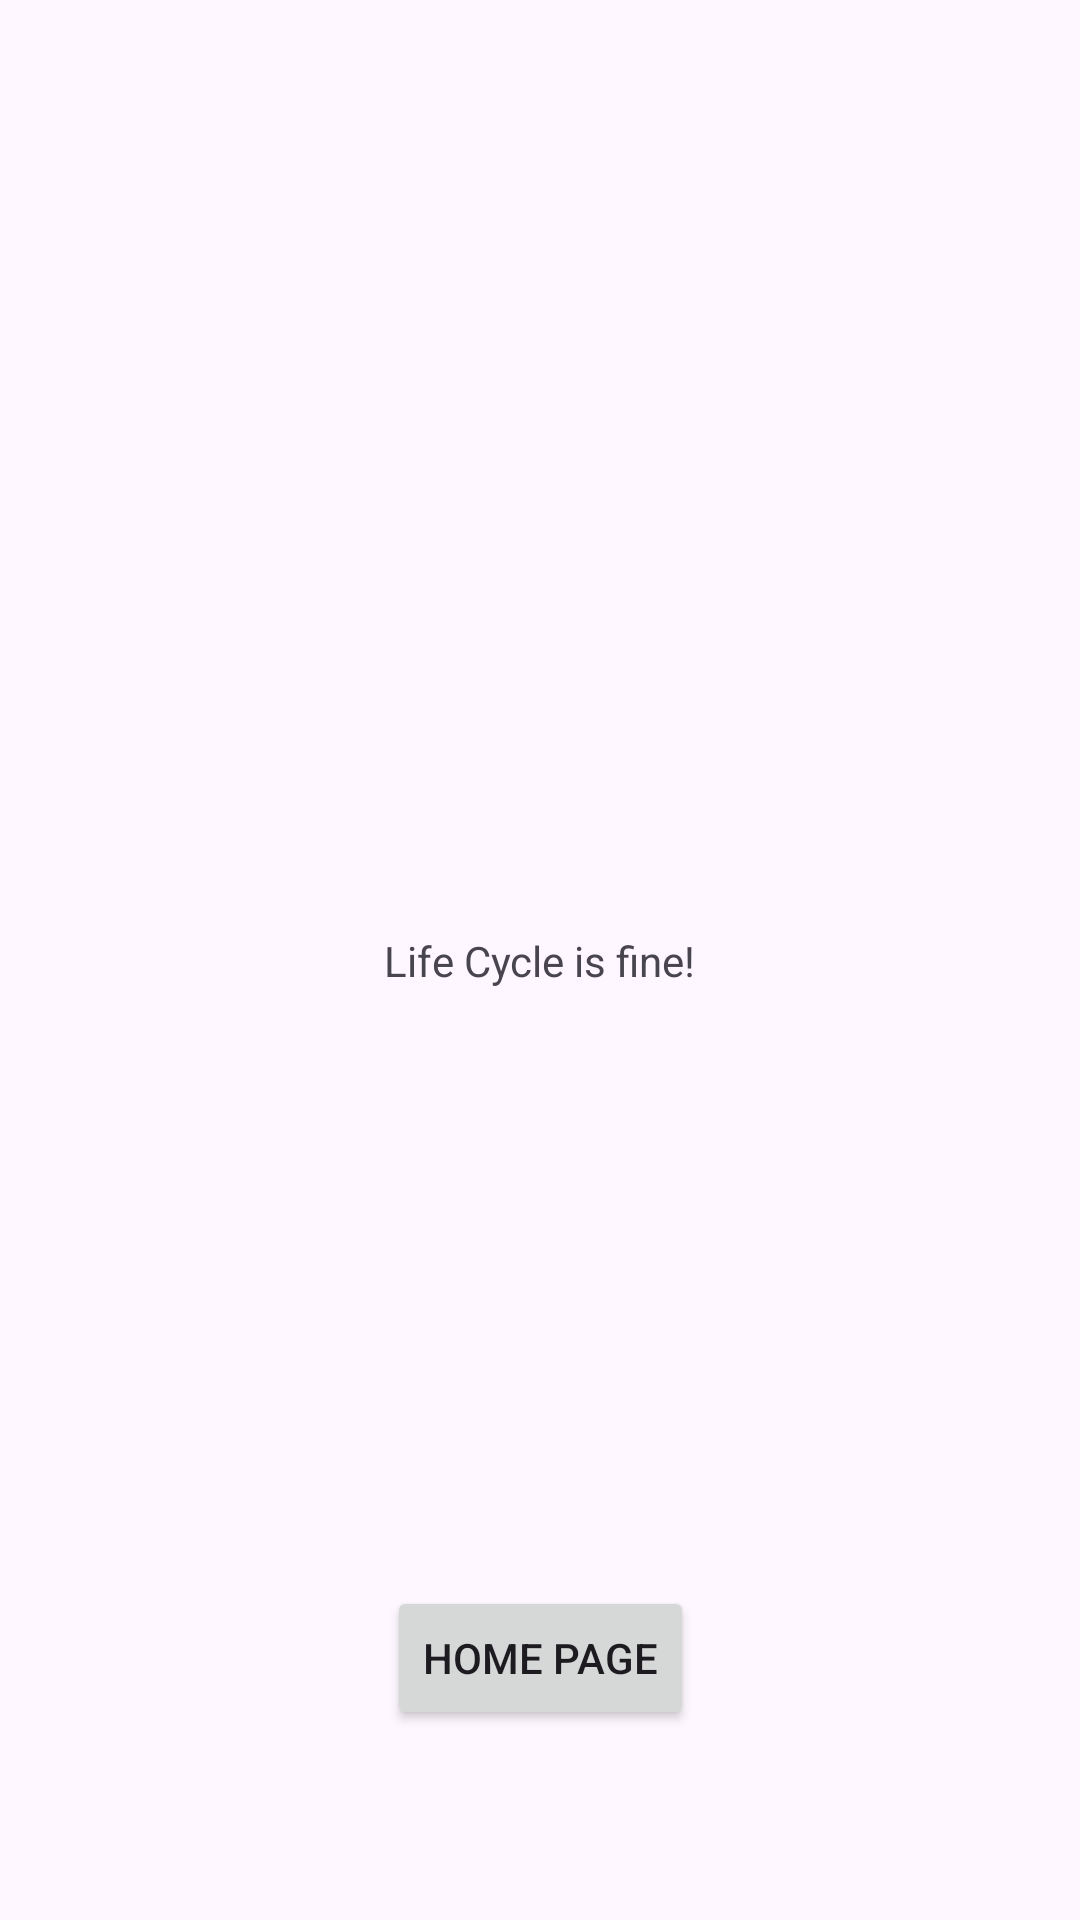

Here is an Android app screen rendered from its layout file. Give the layout XML and the strings, colors and styles it references.
<!-- AndroidManifest.xml: application theme Theme.EverythingHere -->
<!-- res/layout/activity_life_cycle.xml -->
<?xml version="1.0" encoding="utf-8"?>
<androidx.constraintlayout.widget.ConstraintLayout xmlns:android="http://schemas.android.com/apk/res/android"
    xmlns:app="http://schemas.android.com/apk/res-auto"
    xmlns:tools="http://schemas.android.com/tools"
    android:id="@+id/main"
    android:layout_width="match_parent"
    android:layout_height="match_parent"
    tools:context=".LifeCycle">

    <TextView
        android:id="@+id/textView4"
        android:layout_width="wrap_content"
        android:layout_height="wrap_content"
        android:text="Life Cycle is fine!"
        app:layout_constraintBottom_toBottomOf="parent"
        app:layout_constraintEnd_toEndOf="parent"
        app:layout_constraintStart_toStartOf="parent"
        app:layout_constraintTop_toTopOf="parent" />

    <Button
        android:id="@+id/button10"
        android:layout_width="wrap_content"
        android:layout_height="wrap_content"
        android:text="Home Page"
        app:layout_constraintBottom_toBottomOf="parent"
        app:layout_constraintEnd_toEndOf="parent"
        app:layout_constraintStart_toStartOf="parent"
        app:layout_constraintTop_toBottomOf="@+id/textView4"
        app:layout_constraintVertical_bias="0.759" />

</androidx.constraintlayout.widget.ConstraintLayout>
<!-- resources referenced by this layout -->
<resources>
  <style name="Theme.EverythingHere" parent="Base.Theme.EverythingHere" />
  <style name="Base.Theme.EverythingHere" parent="Theme.Material3.DayNight.NoActionBar">
          
          
      </style>
</resources>
